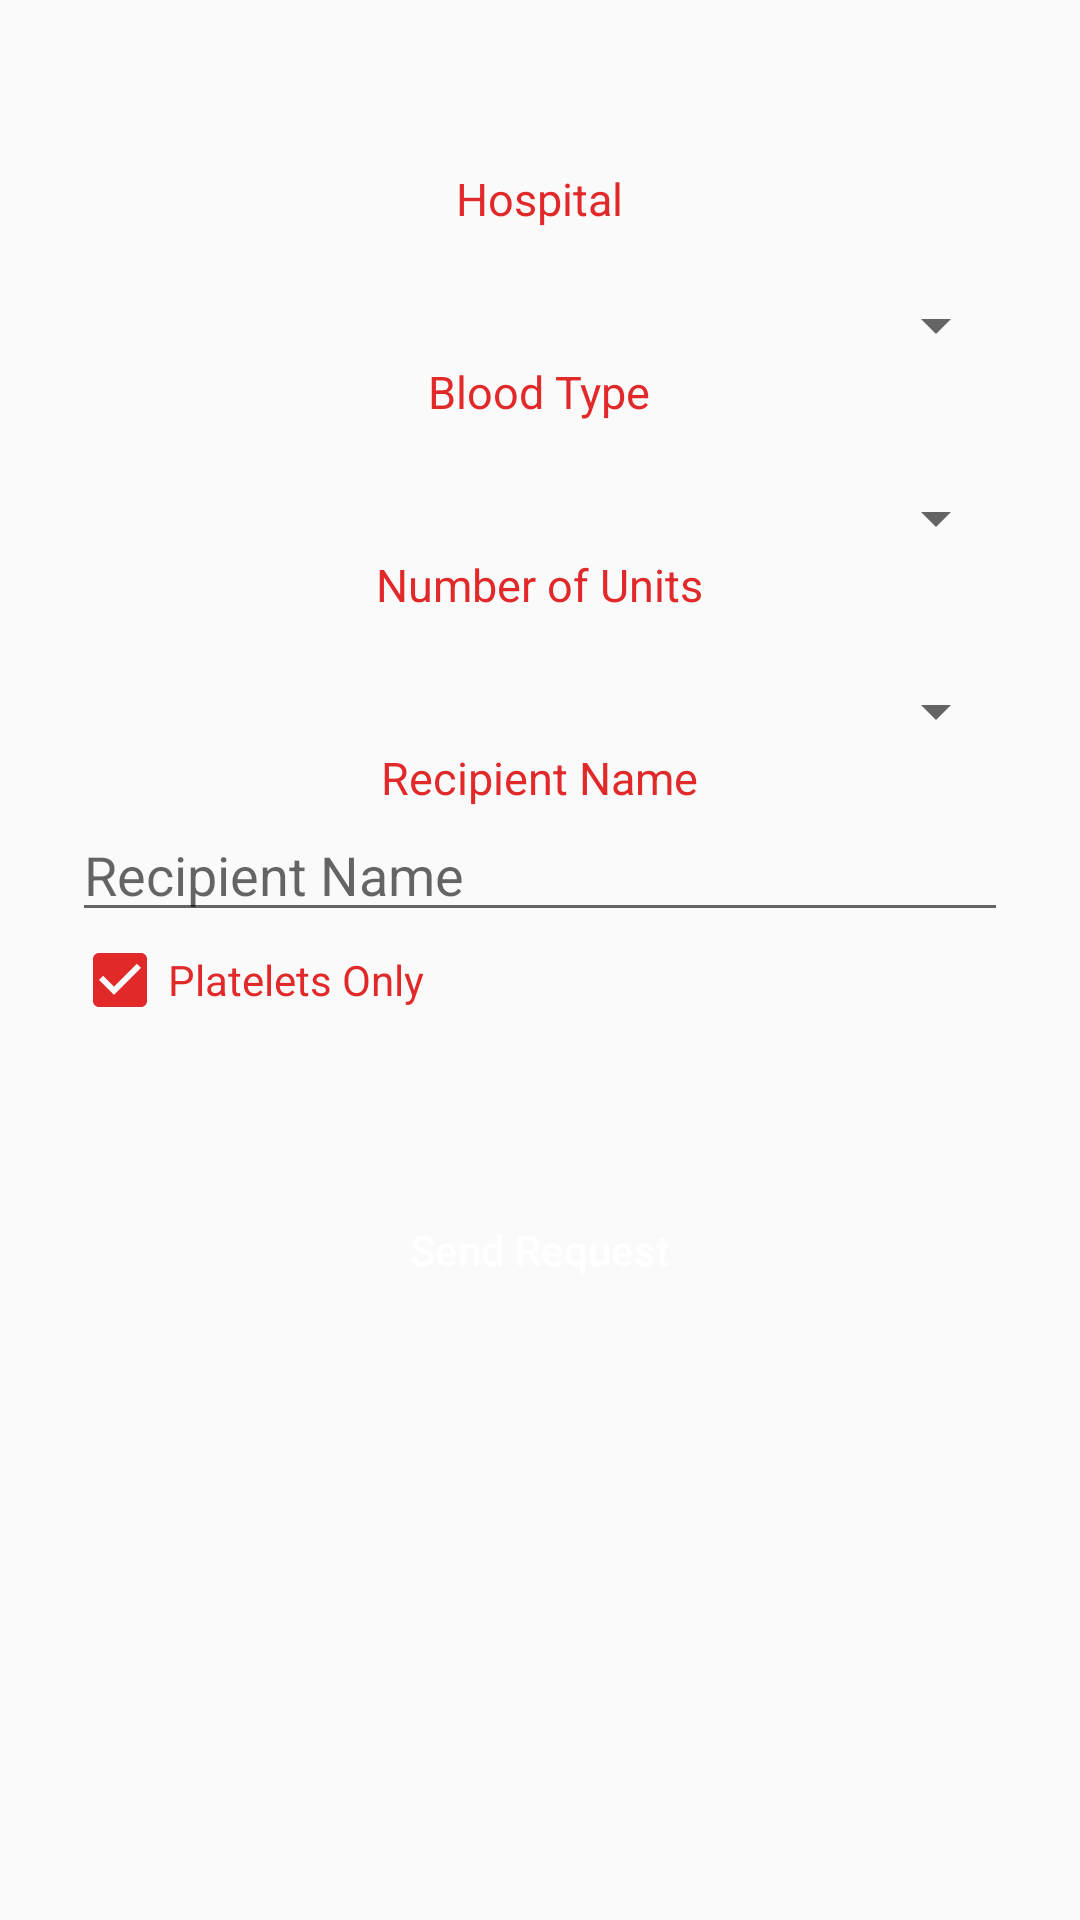

The Android layout XML behind this screen, and the referenced resources:
<!-- AndroidManifest.xml: activity theme AppTheme -->
<!-- res/layout/activity_request.xml -->
<?xml version="1.0" encoding="utf-8"?>
<ScrollView xmlns:android="http://schemas.android.com/apk/res/android"
    android:layout_width="fill_parent"
    android:layout_height="fill_parent"
    android:fitsSystemWindows="true"
    android:paddingTop="56dp"
    android:paddingLeft="24dp"
    android:paddingRight="24dp"
    >

    <LinearLayout
        android:layout_width="match_parent"
        android:layout_height="wrap_content"
        android:orientation="vertical" >

        <TextView
            android:layout_width="wrap_content"
            android:layout_height="wrap_content"
            android:text="@string/request_Hospital_label"
            android:textColor="@color/primary_dark"
            android:textSize="15sp"
            android:layout_gravity="center"/>

        <Spinner
            android:id="@+id/centers_spinner"
            android:layout_width="match_parent"
            android:layout_height="wrap_content"
            android:clickable="true"
            android:layout_marginTop="20dp" />

        <TextView
            android:layout_width="wrap_content"
            android:layout_height="wrap_content"
            android:text="@string/request_Blood_Type_label"
            android:textColor="@color/primary_dark"
            android:textSize="15sp"
            android:layout_gravity="center"/>

        <Spinner
            android:id="@+id/bloodtype_spinner"
            android:layout_width="match_parent"
            android:layout_height="wrap_content"
            android:layout_marginTop="20dp"
            android:clickable="true" />

        <TextView
            android:layout_width="wrap_content"
            android:layout_height="wrap_content"
            android:text="@string/request_Units_number_label"
            android:textColor="@color/primary_dark"
            android:textSize="15sp"
            android:layout_gravity="center"/>

        <Spinner
            android:id="@+id/units_number_spinner"
            android:layout_width="match_parent"
            android:layout_height="wrap_content"
            android:layout_marginTop="20dp"
            android:clickable="true" />

        <TextView
            android:layout_width="wrap_content"
            android:layout_height="wrap_content"
            android:text="@string/request_Recipient_Name_Label"
            android:textColor="@color/primary_dark"
            android:textSize="15sp"
            android:layout_gravity="center"/>

        <EditText
            android:layout_width="match_parent"
            android:layout_height="wrap_content"
            android:id="@+id/recipient_name_EditText"
            android:textColor="@color/primary_dark"
            android:hint="@string/request_Recipient_Name_Label"/>

        <CheckBox
            android:id="@+id/platelets_only_checkBox"
            android:layout_width="match_parent"
            android:layout_height="wrap_content"
            android:text="@string/request_Platelets_Only_checkBox"
            android:textColor="@color/primary_dark"
            android:checked="true"
            android:theme="@style/RedCheckBox"/>

        <android.support.v7.widget.AppCompatButton
            android:id="@+id/bookdonation"
            android:layout_width="wrap_content"
            android:layout_height="wrap_content"
            android:layout_gravity="center"
            android:layout_marginTop="50dp"
            android:background="@drawable/rect_button"
            android:padding="10dp"
            android:text="@string/request_Send_Request_Button"
            android:textColor="#ffffff" />




    </LinearLayout>

</ScrollView>
<!-- resources referenced by this layout -->
<resources>
  <color name="primary_dark">#E12929</color>
  <string name="request_Blood_Type_label">Blood Type</string>
  <string name="request_Hospital_label">Hospital</string>
  <string name="request_Platelets_Only_checkBox">Platelets Only</string>
  <string name="request_Recipient_Name_Label">Recipient Name</string>
  <string name="request_Send_Request_Button">Send Request</string>
  <string name="request_Units_number_label">Number of Units</string>
  <style name="RedCheckBox">
          <item name="colorAccent">@color/primary_dark</item>
      </style>
  <style name="AppTheme" parent="Theme.AppCompat.Light.DarkActionBar">
          
          <item name="colorPrimary">@color/primary</item>
          <item name="colorPrimaryDark">@color/primary_dark</item>
          <item name="colorAccent">@color/accent</item>
  
          <item name="android:textAllCaps">false</item>
      </style>
  <color name="primary">#E43F3F</color>
  <color name="accent">#FFFFFF</color>
</resources>
